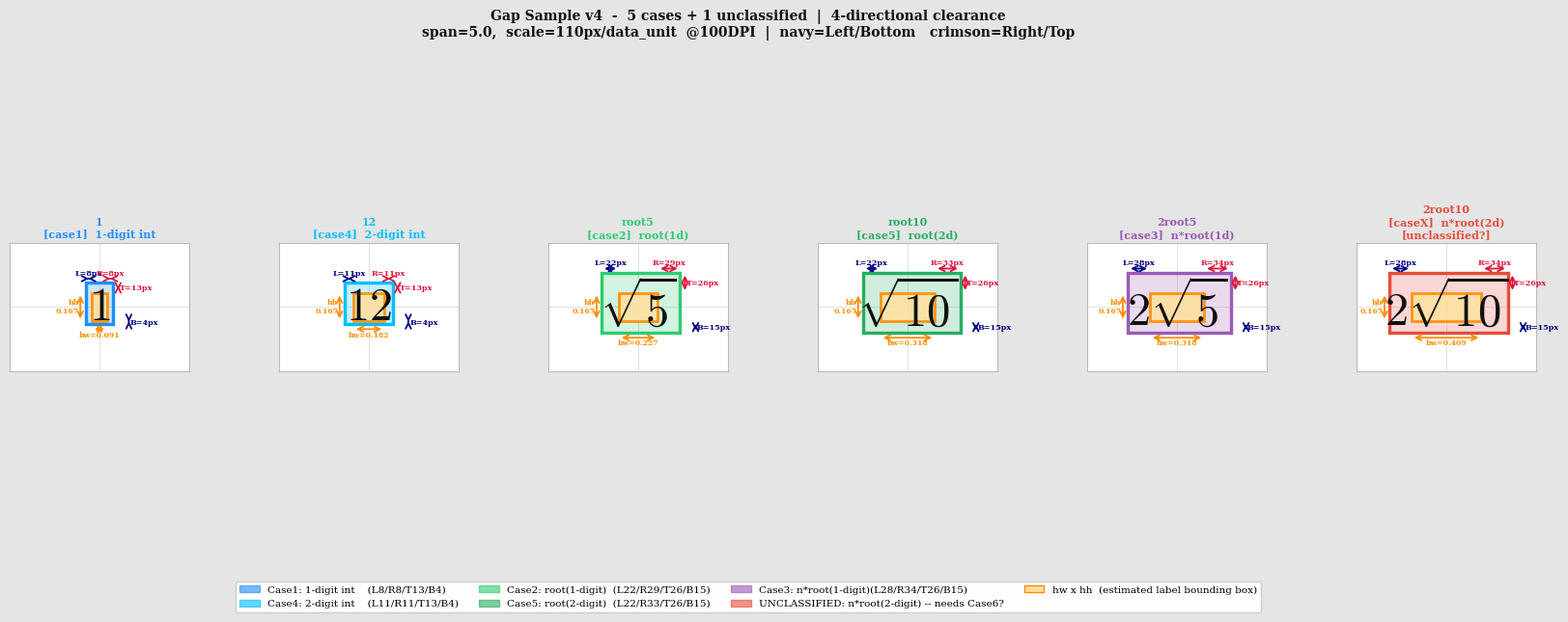

This chart was generated by the following Python code:
"""
gap_sample_visual4.py
5 cases + 1 unclassified type visualization.
All text in English to avoid font issues.
"""
import re
import matplotlib.pyplot as plt
import matplotlib.patches as patches
from matplotlib.patches import Patch

plt.rcParams.update({
    'mathtext.fontset': 'cm',
    'font.family': 'serif',
    'text.usetex': False,
})

SFONT = 24
FIG_S = 5.5
SPAN  = 5.0
PX    = (FIG_S / SPAN) * 100   # 110 px / data_unit @ 100DPI

def label_char_count(s):
    nsqrt = s.count(r'\sqrt')
    t = re.sub(r'\\[a-zA-Z]+', '', s)
    t = re.sub(r'[\$\{\}]', '', t).strip()
    return max(1, len(t) + nsqrt * 1.5)

def hw_hh(latex):
    nc = label_char_count(latex)
    hw = (SFONT * 0.60 * nc / 72.0) * SPAN / FIG_S / 2.0
    hh = (SFONT * 1.10        / 72.0) * SPAN / FIG_S / 2.0
    return nc, hw, hh

# ── Case definitions (unit: px) ───────────────────────────────────────────────
CASE_CFG = {
    'case1': dict(L=8,  R=8,  T=13, B=4,
                  color='#1E90FF',
                  desc='Case1: 1-digit integer  (e.g. 1, 2)'),
    'case4': dict(L=11, R=11, T=13, B=4,
                  color='#00BFFF',
                  desc='Case4: 2-digit integer  (e.g. 12, 15)'),
    'case2': dict(L=22, R=29, T=26, B=15,
                  color='#2ECC71',
                  desc='Case2: root(1-digit)  (e.g. root5, root3)'),
    'case5': dict(L=22, R=33, T=26, B=15,
                  color='#27AE60',
                  desc='Case5: root(2-digit)  (e.g. root10, root13)'),
    'case3': dict(L=28, R=34, T=26, B=15,
                  color='#9B59B6',
                  desc='Case3: n*root(1-digit)  (e.g. 2root5, 3root2)'),
    'caseX': dict(L=28, R=34, T=26, B=15,
                  color='#E74C3C',
                  desc='UNCLASSIFIED: n*root(2-digit)  (e.g. 2root10) - needs Case6?'),
}

# ── Labels to display (one representative per case) ───────────────────────────
LABELS = [
    ('$1$',            '1',         'case1', '1-digit int'),
    ('$12$',           '12',        'case4', '2-digit int'),
    ('$\\sqrt{5}$',    'root5',     'case2', 'root(1d)'),
    ('$\\sqrt{10}$',   'root10',    'case5', 'root(2d)'),
    ('$2\\sqrt{5}$',   '2root5',    'case3', 'n*root(1d)'),
    ('$2\\sqrt{10}$',  '2root10',   'caseX', 'n*root(2d)\n[unclassified?]'),
]

# ── Build rows ────────────────────────────────────────────────────────────────
rows = []
for latex, name, case_key, note in LABELS:
    nc, hw, hh = hw_hh(latex)
    cfg = CASE_CFG[case_key]
    rows.append(dict(
        latex=latex, name=name, case=case_key, note=note, cfg=cfg,
        nc=nc, hw=hw, hh=hh,
        EL=hw + cfg['L'] / PX,
        ER=hw + cfg['R'] / PX,
        ET=hh + cfg['T'] / PX,
        EB=hh + cfg['B'] / PX,
    ))

# ── Print table ───────────────────────────────────────────────────────────────
print(f"\n{'Label':<10} {'Case':<7} {'nc':>4} {'hw':>7} {'hh':>7} "
      f"{'EL':>6} {'ER':>6} {'ET':>6} {'EB':>6}   (data_unit, span={SPAN})")
print("-"*68)
for r in rows:
    print(f"{r['name']:<10} {r['case']:<7} {r['nc']:>4.1f} "
          f"{r['hw']:>7.3f} {r['hh']:>7.3f} "
          f"{r['EL']:>6.3f} {r['ER']:>6.3f} {r['ET']:>6.3f} {r['EB']:>6.3f}")
print(f"\nScale: 1 data_unit = {PX:.0f} px  @100DPI")

# ── Visualization ─────────────────────────────────────────────────────────────
n       = len(rows)
PANEL_W = 3.4
VIEW_X  = 1.05
VIEW_Y  = 0.75

ratio       = (PANEL_W / (2 * VIEW_X)) / (FIG_S / SPAN)
render_font = max(7, int(SFONT * ratio))

fig, axes = plt.subplots(1, n, figsize=(PANEL_W * n, 6.5), facecolor='#E5E5E5')
fig.subplots_adjust(wspace=0.50, top=0.85, bottom=0.14)

ARROW = dict(arrowstyle='<->', lw=1.3)
TEXT  = dict(fontsize=5.8, fontweight='bold')

for i, r in enumerate(rows):
    ax = axes[i]
    ax.set_facecolor('white')
    ax.set_xlim(-VIEW_X, VIEW_X)
    ax.set_ylim(-VIEW_Y, VIEW_Y)
    ax.set_aspect('equal')

    hw, hh = r['hw'], r['hh']
    EL, ER, ET, EB = r['EL'], r['ER'], r['ET'], r['EB']
    col = r['cfg']['color']
    cfg = r['cfg']

    # ① Asymmetric excl box
    ax.add_patch(patches.Rectangle(
        (-EL, -EB), EL + ER, EB + ET,
        facecolor=col, edgecolor=col,
        linewidth=2.4, alpha=0.22, zorder=1
    ))
    ax.add_patch(patches.Rectangle(
        (-EL, -EB), EL + ER, EB + ET,
        facecolor='none', edgecolor=col,
        linewidth=2.4, zorder=3
    ))

    # ② Orange hw x hh box
    ax.add_patch(patches.Rectangle(
        (-hw, -hh), 2 * hw, 2 * hh,
        facecolor='#FFE0A0', edgecolor='darkorange',
        linewidth=2.0, alpha=0.90, zorder=2
    ))

    # ③ Label text
    ax.text(0, 0, r['latex'], ha='center', va='center',
            fontsize=render_font, zorder=5, color='#111')

    ax.axhline(0, color='#ccc', lw=0.4, zorder=0)
    ax.axvline(0, color='#ccc', lw=0.4, zorder=0)

    title_str = f"{r['name']}\n[{r['case']}]  {r['note']}"
    ax.set_title(title_str, fontsize=8.0, fontweight='bold', pad=4, color=col)

    # ── Clearance arrows (top row: clr_L navy, clr_R crimson) ────────────────
    y_arr = ET + 0.048
    ax.annotate('', xy=(-hw, y_arr), xytext=(-EL, y_arr),
                arrowprops=dict(**ARROW, color='navy'))
    ax.text((-EL - hw) / 2, y_arr + 0.018,
            f'L={cfg["L"]}px', ha='center', va='bottom', color='navy', **TEXT)

    ax.annotate('', xy=(ER, y_arr), xytext=(hw, y_arr),
                arrowprops=dict(**ARROW, color='crimson'))
    ax.text((hw + ER) / 2, y_arr + 0.018,
            f'R={cfg["R"]}px', ha='center', va='bottom', color='crimson', **TEXT)

    # ── Clearance arrows (right col: clr_T crimson, clr_B navy) ──────────────
    xT = ER + 0.055
    xB = ER + 0.180
    ax.annotate('', xy=(xT, ET), xytext=(xT, hh),
                arrowprops=dict(**ARROW, color='crimson'))
    ax.text(xT + 0.018, (hh + ET) / 2,
            f'T={cfg["T"]}px', ha='left', va='center', color='crimson', **TEXT)

    ax.annotate('', xy=(xB, -hh), xytext=(xB, -EB),
                arrowprops=dict(**ARROW, color='navy'))
    ax.text(xB + 0.018, -(hh + EB) / 2,
            f'B={cfg["B"]}px', ha='left', va='center', color='navy', **TEXT)

    # ── hw / hh dimension lines (orange) ─────────────────────────────────────
    y_hw = -EB - 0.055
    ax.annotate('', xy=(hw, y_hw), xytext=(-hw, y_hw),
                arrowprops=dict(**ARROW, color='darkorange'))
    ax.text(0, y_hw - 0.022, f'hw={hw:.3f}',
            ha='center', va='top', color='darkorange', fontsize=5.5, fontweight='bold')

    x_hh = -EL - 0.060
    ax.annotate('', xy=(x_hh, hh), xytext=(x_hh, -hh),
                arrowprops=dict(**ARROW, color='darkorange'))
    ax.text(x_hh - 0.018, 0, f'hh\n{hh:.3f}',
            ha='right', va='center', color='darkorange', fontsize=5.5, fontweight='bold')

    ax.set_xticks([])
    ax.set_yticks([])
    for sp in ax.spines.values():
        sp.set_edgecolor('#bbb')

# ── Legend ────────────────────────────────────────────────────────────────────
fig.legend(handles=[
    Patch(facecolor='#1E90FF', edgecolor='#1E90FF', alpha=0.6,
          label='Case1: 1-digit int    (L8/R8/T13/B4)'),
    Patch(facecolor='#00BFFF', edgecolor='#00BFFF', alpha=0.6,
          label='Case4: 2-digit int    (L11/R11/T13/B4)'),
    Patch(facecolor='#2ECC71', edgecolor='#2ECC71', alpha=0.6,
          label='Case2: root(1-digit)  (L22/R29/T26/B15)'),
    Patch(facecolor='#27AE60', edgecolor='#27AE60', alpha=0.6,
          label='Case5: root(2-digit)  (L22/R33/T26/B15)'),
    Patch(facecolor='#9B59B6', edgecolor='#9B59B6', alpha=0.6,
          label='Case3: n*root(1-digit)(L28/R34/T26/B15)'),
    Patch(facecolor='#E74C3C', edgecolor='#E74C3C', alpha=0.6,
          label='UNCLASSIFIED: n*root(2-digit) -- needs Case6?'),
    Patch(facecolor='#FFE0A0', edgecolor='darkorange',
          label='hw x hh  (estimated label bounding box)'),
], loc='lower center', ncol=4, fontsize=7.5,
   framealpha=0.95, bbox_to_anchor=(0.5, 0.00))

fig.suptitle(
    'Gap Sample v4  -  5 cases + 1 unclassified  |  4-directional clearance\n'
    f'span={SPAN},  scale={PX:.0f}px/data_unit  @100DPI  |  '
    'navy=Left/Bottom   crimson=Right/Top',
    fontsize=10, fontweight='bold', y=0.97, color='#111'
)

OUT = r'C:\Users\user\Documents\삼각비 게임1\triangles4\gap_sample_visual4.png'
plt.savefig(OUT, dpi=130, bbox_inches='tight')
plt.close()
print(f"\nSaved -> {OUT}")
